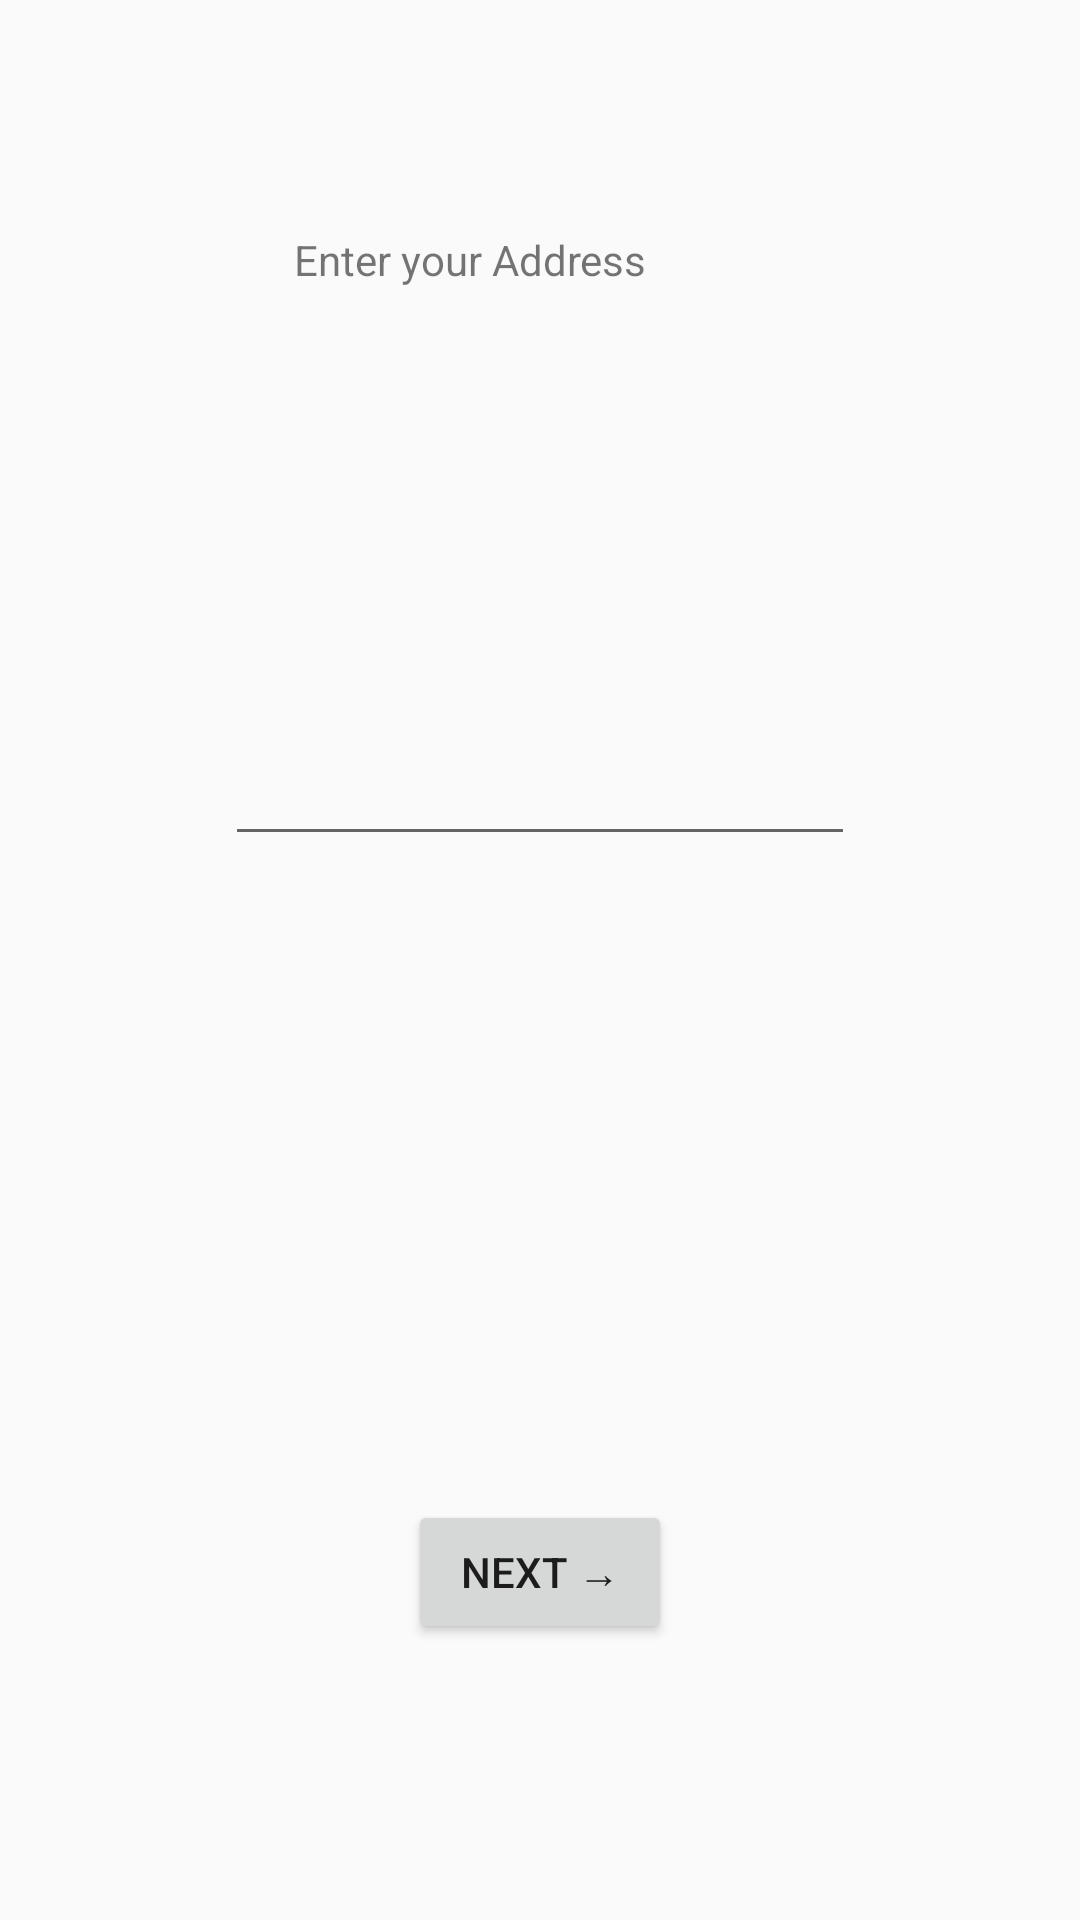

The Android layout XML behind this screen, and the referenced resources:
<!-- AndroidManifest.xml: application theme Theme.AppCompat.Light.DarkActionBar -->
<!-- res/layout/activity_address.xml -->
<?xml version="1.0" encoding="utf-8"?>
<android.support.constraint.ConstraintLayout xmlns:android="http://schemas.android.com/apk/res/android"
    xmlns:app="http://schemas.android.com/apk/res-auto"
    xmlns:tools="http://schemas.android.com/tools"
    android:layout_width="match_parent"
    android:layout_height="match_parent"
    tools:context=".AddressActivity">

    <TextView
        android:id="@+id/textViewAddress"
        android:layout_width="wrap_content"
        android:layout_height="wrap_content"
        android:layout_marginStart="98dp"
        android:layout_marginTop="77dp"
        android:text="Enter your Address"
        app:layout_constraintStart_toStartOf="parent"
        app:layout_constraintTop_toTopOf="parent" />

    <EditText
        android:id="@+id/editTextAddress"
        android:layout_width="wrap_content"
        android:layout_height="wrap_content"
        android:layout_marginTop="244dp"
        android:ems="10"
        android:inputType="textPostalAddress"
        app:layout_constraintEnd_toEndOf="parent"
        app:layout_constraintStart_toStartOf="parent"
        app:layout_constraintTop_toTopOf="parent" />

    <Button
        android:id="@+id/button6"
        style="@style/FirebaseUI.Button"
        android:layout_width="wrap_content"
        android:layout_height="wrap_content"
        android:layout_marginBottom="92dp"
        android:onClick="next"
        android:text="Next →"
        app:layout_constraintBottom_toBottomOf="parent"
        app:layout_constraintEnd_toEndOf="parent"
        app:layout_constraintStart_toStartOf="parent" />
</android.support.constraint.ConstraintLayout>
<!-- resources referenced by this layout -->
<resources>

</resources>
